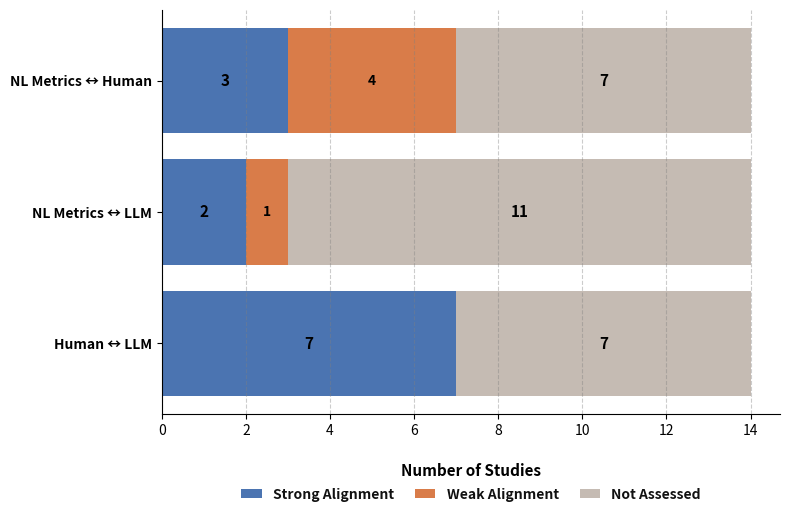

Write Python code to recreate this figure.
import matplotlib.pyplot as plt
import numpy as np

# ----------------------------------
# 1. Data
# ----------------------------------
categories = ["Human ↔ LLM", "NL Metrics ↔ LLM", "NL Metrics ↔ Human"]
strong = np.array([7, 2, 3])
weak = np.array([0, 1, 4])
not_assessed = np.array([7, 11, 7])

y_pos = np.arange(len(categories))

# ----------------------------------
# 2. Figure setup
# ----------------------------------
fig, ax = plt.subplots(figsize=(8, 5.8))  # slightly taller

# ----------------------------------
# 3. Colors
# ----------------------------------
colors = {
    "Strong": "#4B74B1",
    "Weak": "#D97C49",
    "Not": "#C5BBB3"
}

# ----------------------------------
# 4. Horizontal stacked bars
# ----------------------------------
ax.barh(y_pos, strong, color=colors["Strong"], label="Strong Alignment")
ax.barh(y_pos, weak, left=strong, color=colors["Weak"], label="Weak Alignment")
ax.barh(y_pos, not_assessed, left=strong + weak, color=colors["Not"], label="Not Assessed")

# ----------------------------------
# 5. Labels inside bars
# ----------------------------------
for i in range(len(categories)):
    ax.text(strong[i]/2, i, str(strong[i]), va='center', ha='center',
            color='black', fontsize=11, fontweight='bold')
    if weak[i] > 0:
        ax.text(strong[i] + weak[i]/2, i, str(weak[i]), va='center', ha='center',
                color='black', fontsize=10, fontweight='bold')
    ax.text(strong[i] + weak[i] + not_assessed[i]/2, i, str(not_assessed[i]),
            va='center', ha='center', color='black', fontsize=11, fontweight='bold')

# ----------------------------------
# 6. Axes labels
# ----------------------------------
ax.set_yticks(y_pos)
ax.set_yticklabels(categories, fontsize=11, fontweight='bold', color='black')
ax.set_xlabel("Number of Studies", fontsize=11, fontweight='bold', color='black', labelpad=18)

# ----------------------------------
# 7. Legend (moved slightly lower and with more space)
# ----------------------------------
legend = ax.legend(
    loc="upper center",
    bbox_to_anchor=(0.5, -0.15),  # more space below
    ncol=3,
    fontsize=10,
    frameon=False,
    handlelength=1.5,
    handletextpad=0.8,
    columnspacing=1.5
)
for text in legend.get_texts():
    text.set_fontweight('bold')
    text.set_color('#111111')

# ----------------------------------
# 8. Aesthetic touches
# ----------------------------------
ax.grid(axis="x", linestyle="--", alpha=0.4, color='gray')
for spine in ['top', 'right']:
    ax.spines[spine].set_visible(False)
ax.spines['bottom'].set_color('black')
ax.spines['left'].set_color('black')
ax.tick_params(colors='black', labelsize=10)

# Adjust layout (increase bottom margin)
plt.tight_layout(rect=[0, 0.08, 1, 1])
plt.savefig("alignment_strength_distribution1.pdf", format="pdf", bbox_inches="tight", pad_inches=0.3)


# ----------------------------------
# 9. Show
# ----------------------------------
plt.show()
